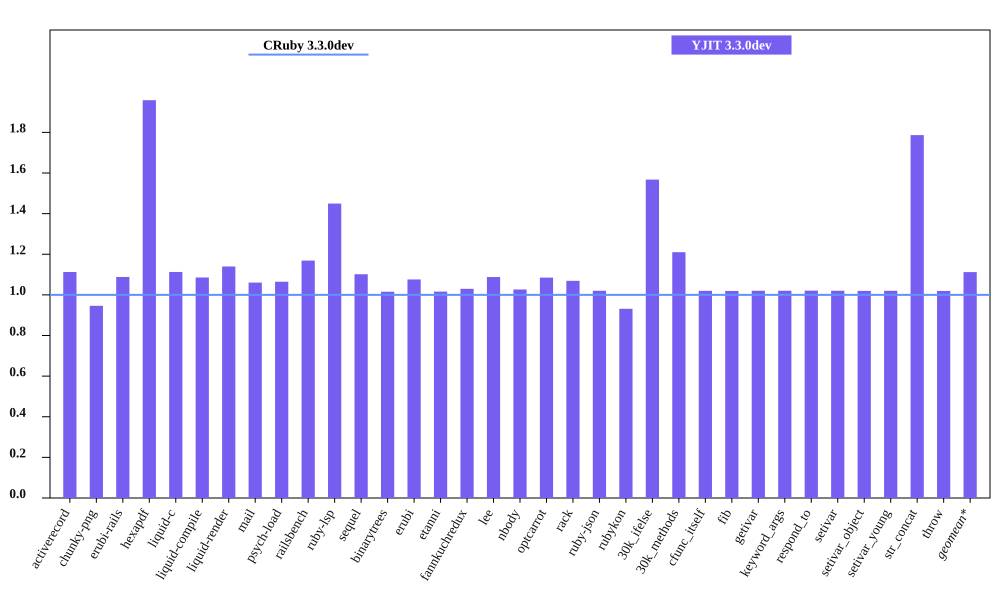

Source data for this figure (header and first rows):
bench, CRuby 3.3.0dev mem (MiB), YJIT 3.3.0dev mem (MiB), Inline Code, Outlined Code, YJIT Mem overhead
activerecord, 50.48, 56.16, 1, 1
chunky-png, 45.88, 43.4, 1, 1
erubi-rails, 88.2, 95.97, 2, 2
hexapdf, 153.3, 300.2, 2, 2
liquid-c, 34.2, 38.05, 1, 1
liquid-compile, 33.28, 36.12, 1, 1
liquid-render, 34.54, 39.36, 1, 1
mail, 45.55, 48.31, 1, 1
psych-load, 32.96, 35.09, 1, 1
railsbench, 86.45, 101, 3, 3
ruby-lsp, 88.46, 128.2, 6, 5
sequel, 36.71, 40.45, 1, 1
binarytrees, 26.16, 26.57, 1, 1
erubi, 28.9, 31.09, 1, 1
etanni, 23.8, 24.18, 1, 1
fannkuchredux, 20.33, 20.93, 1, 1
lee, 31.1, 33.83, 1, 1
nbody, 20.23, 20.77, 1, 1
optcarrot, 58.66, 63.64, 1, 1
rack, 28.25, 30.2, 1, 1
ruby-json, 20.83, 21.25, 1, 1
rubykon, 54.12, 50.41, 1, 1
30k_ifelse, 64.16, 100.6, 6, 5
30k_methods, 55.32, 66.95, 2, 2
cfunc_itself, 20.2, 20.61, 1, 1
fib, 20.2, 20.59, 1, 1
getivar, 20.27, 20.68, 1, 1
keyword_args, 20.2, 20.61, 1, 1
respond_to, 20.27, 20.7, 1, 1
setivar, 20.27, 20.68, 1, 1
setivar_object, 20.21, 20.6, 1, 1
setivar_young, 20.21, 20.61, 1, 1
str_concat, 46.45, 82.99, 1, 1
throw, 20.27, 20.66, 1, 1
